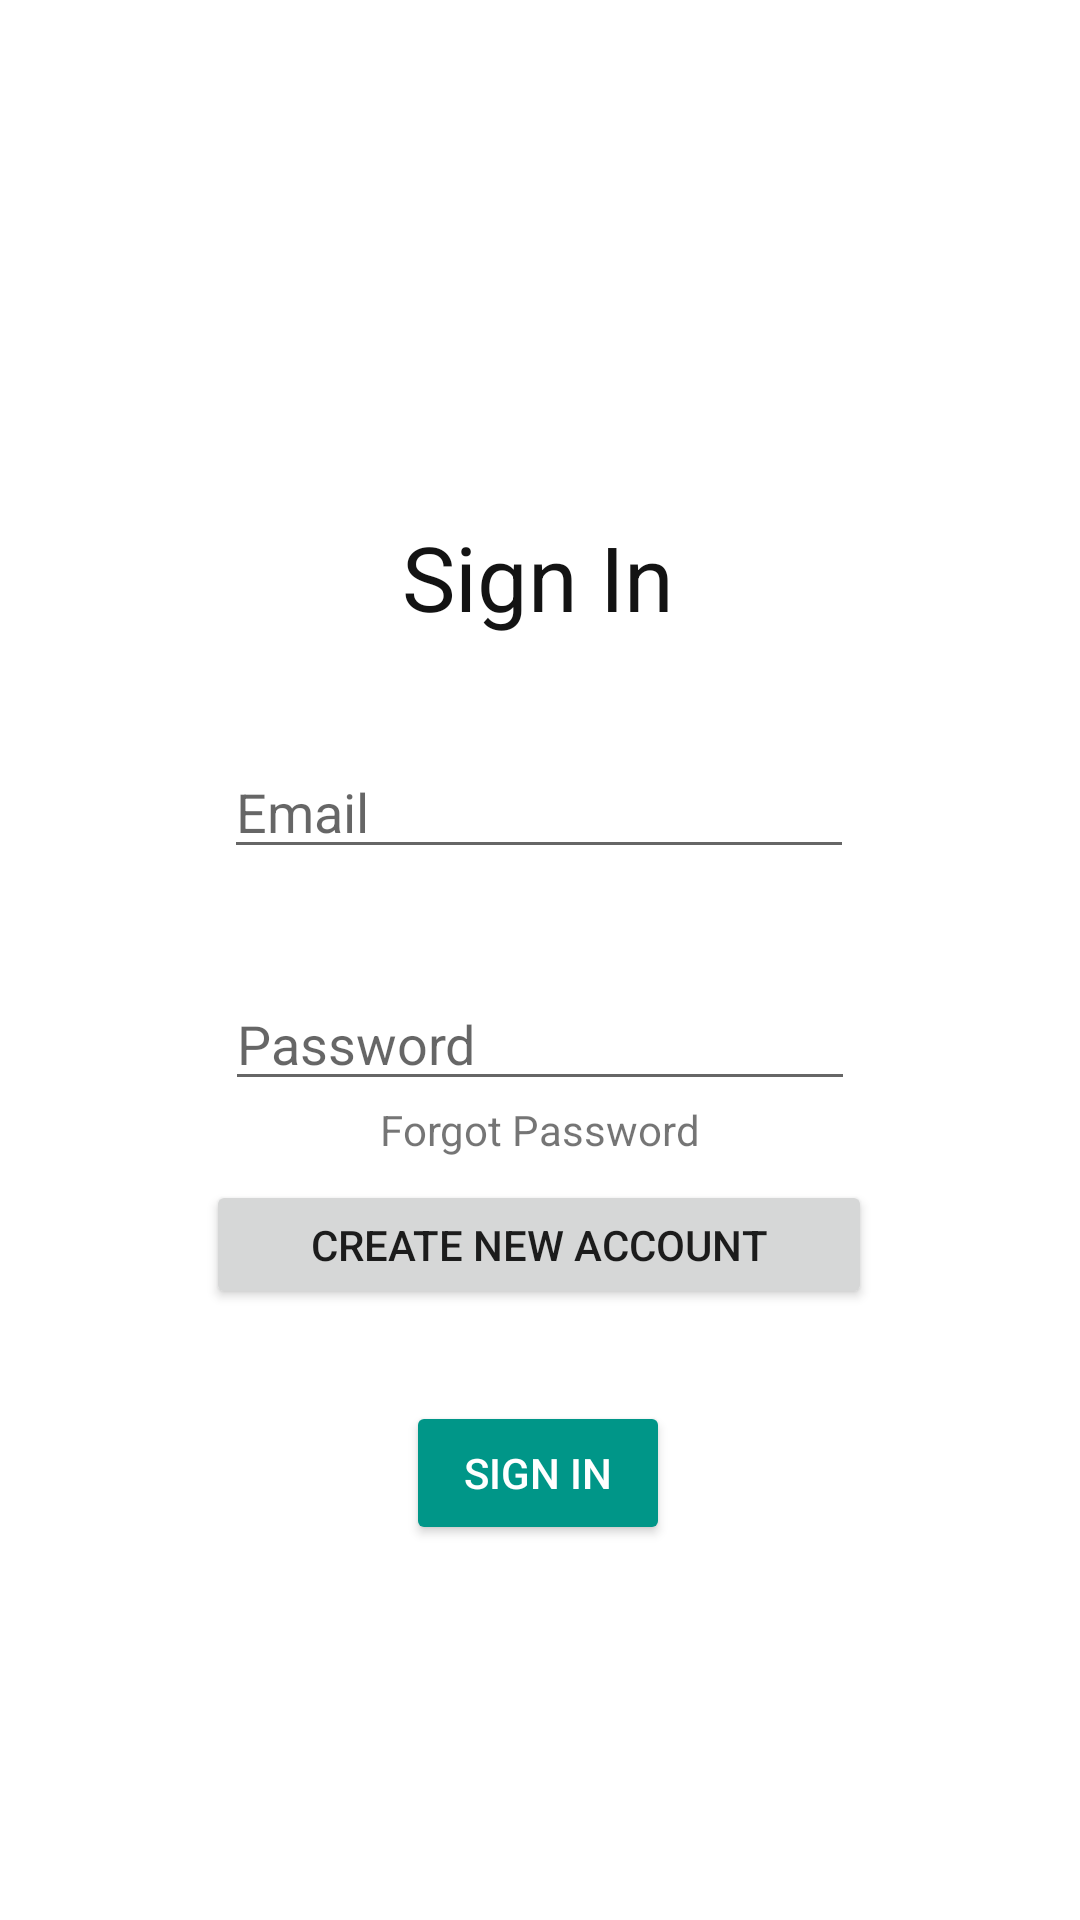

The Android layout XML behind this screen, and the referenced resources:
<!-- AndroidManifest.xml: application theme Theme.MoneyManager -->
<!-- res/layout/activity_main.xml -->
<?xml version="1.0" encoding="utf-8"?>
<androidx.constraintlayout.widget.ConstraintLayout xmlns:android="http://schemas.android.com/apk/res/android"
    xmlns:app="http://schemas.android.com/apk/res-auto"
    xmlns:tools="http://schemas.android.com/tools"
    android:id="@+id/displayExpense"
    android:layout_width="match_parent"
    android:layout_height="match_parent"
    tools:context=".MainActivity">

    <Button
        android:id="@+id/btnSignIn"
        android:layout_width="wrap_content"
        android:layout_height="wrap_content"
        android:layout_marginTop="100dp"
        android:text="Sign In"
        android:textColor="#FFFFFF"
        app:backgroundTint="#009688"
        app:layout_constraintEnd_toEndOf="parent"
        app:layout_constraintHorizontal_bias="0.498"
        app:layout_constraintStart_toStartOf="parent"
        app:layout_constraintTop_toBottomOf="@+id/password" />

    <EditText
        android:id="@+id/email"
        android:layout_width="wrap_content"
        android:layout_height="wrap_content"
        android:layout_marginTop="36dp"
        android:ems="10"
        android:hint="Email"
        android:inputType="text"
        app:layout_constraintEnd_toEndOf="parent"
        app:layout_constraintHorizontal_bias="0.497"
        app:layout_constraintStart_toStartOf="parent"
        app:layout_constraintTop_toBottomOf="@+id/tvSignIn" />

    <EditText
        android:id="@+id/password"
        android:layout_width="wrap_content"
        android:layout_height="wrap_content"
        android:layout_marginTop="36dp"
        android:ems="10"
        android:hint="Password"
        android:inputType="textWebPassword"
        app:layout_constraintEnd_toEndOf="parent"
        app:layout_constraintStart_toStartOf="parent"
        app:layout_constraintTop_toBottomOf="@+id/email" />

    <TextView
        android:id="@+id/tvSignIn"
        android:layout_width="wrap_content"
        android:layout_height="wrap_content"
        android:layout_marginTop="172dp"
        android:text="Sign In"
        android:textColor="#131313"
        android:textSize="30sp"
        app:layout_constraintEnd_toEndOf="parent"
        app:layout_constraintHorizontal_bias="0.498"
        app:layout_constraintStart_toStartOf="parent"
        app:layout_constraintTop_toTopOf="parent" />
    <Button
            android:text="Create New Account"
            android:layout_width="222dp"
            android:layout_height="43dp" android:id="@+id/goRegister"
            app:layout_constraintStart_toStartOf="parent"
            app:layout_constraintEnd_toEndOf="parent"
            app:layout_constraintHorizontal_bias="0.497" app:layout_constraintTop_toTopOf="parent"
            app:layout_constraintBottom_toBottomOf="parent" app:layout_constraintVertical_bias="0.659"/>
    <TextView
            android:id="@+id/nEtForgot"
            android:layout_width="wrap_content"
            android:layout_height="wrap_content"
            android:text="Forgot Password"
            app:layout_constraintEnd_toEndOf="parent"
            app:layout_constraintStart_toStartOf="parent"
            app:layout_constraintTop_toBottomOf="@+id/password" />

</androidx.constraintlayout.widget.ConstraintLayout>
<!-- resources referenced by this layout -->
<resources>
  <style name="Theme.MoneyManager" parent="Theme.MaterialComponents.DayNight.DarkActionBar">
          
          <item name="colorPrimary">@color/teal_200</item>
          <item name="colorPrimaryVariant">@color/teal_700</item>
          <item name="colorOnPrimary">@color/black</item>
          
          <item name="colorSecondary">@color/teal_200</item>
          <item name="colorSecondaryVariant">@color/teal_700</item>
          <item name="colorOnSecondary">@color/black</item>
          
          <item name="android:statusBarColor" tools:targetApi="l">?attr/colorPrimaryVariant</item>
          
      </style>
  <!-- not gathered from this repository: default colours our renderer supplied (Android Studio template values) -->
  <color name="teal_200">#FF03DAC5</color>
  <color name="teal_700">#FF018786</color>
  <color name="black">#FF000000</color>
</resources>
